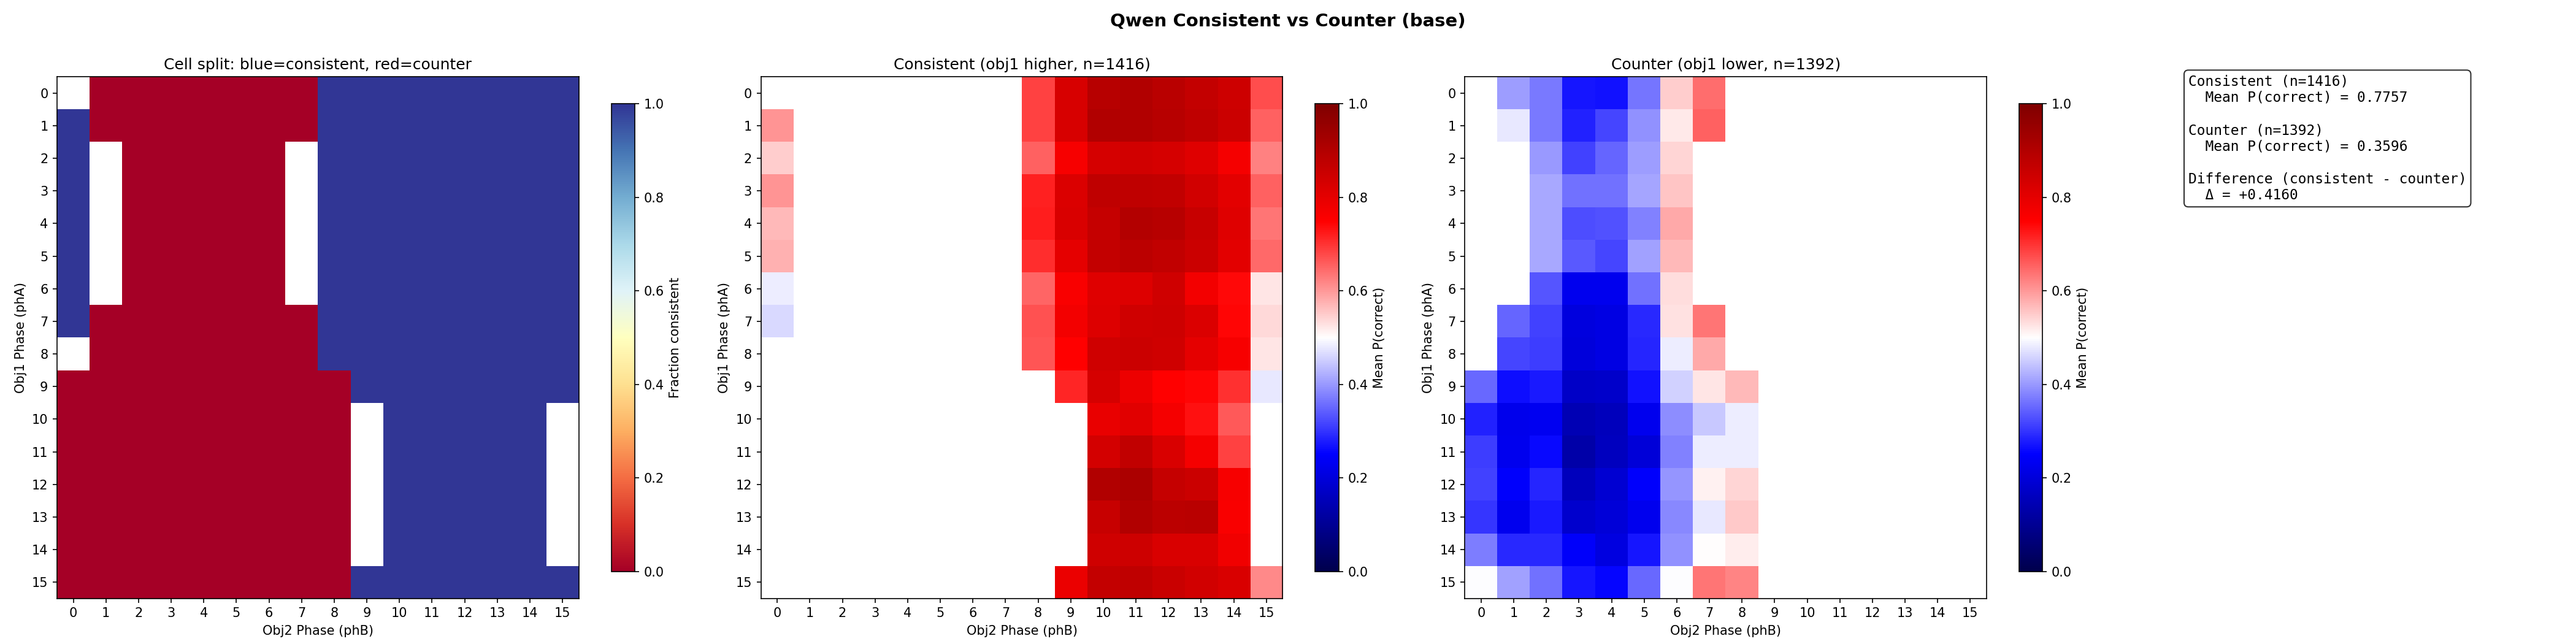

Data behind this chart, as committed beside it:
metric	value
acc_consistent	0.7757
acc_counter	0.3596
acc_diff_con_minus_ctr	0.416
n_consistent	1416
n_counter	1392
